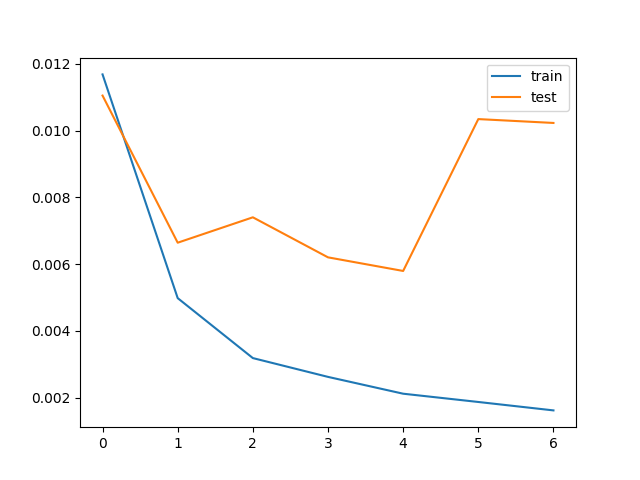

Data behind this chart, as committed beside it:
train_loss, test_loss, save
0.01168, 0.01105, V
0.004981, 0.006642, V
0.003185, 0.007402, 
0.002621, 0.006203, V
0.002117, 0.005795, V
0.001869, 0.01035, 
0.001617, 0.01023, 
